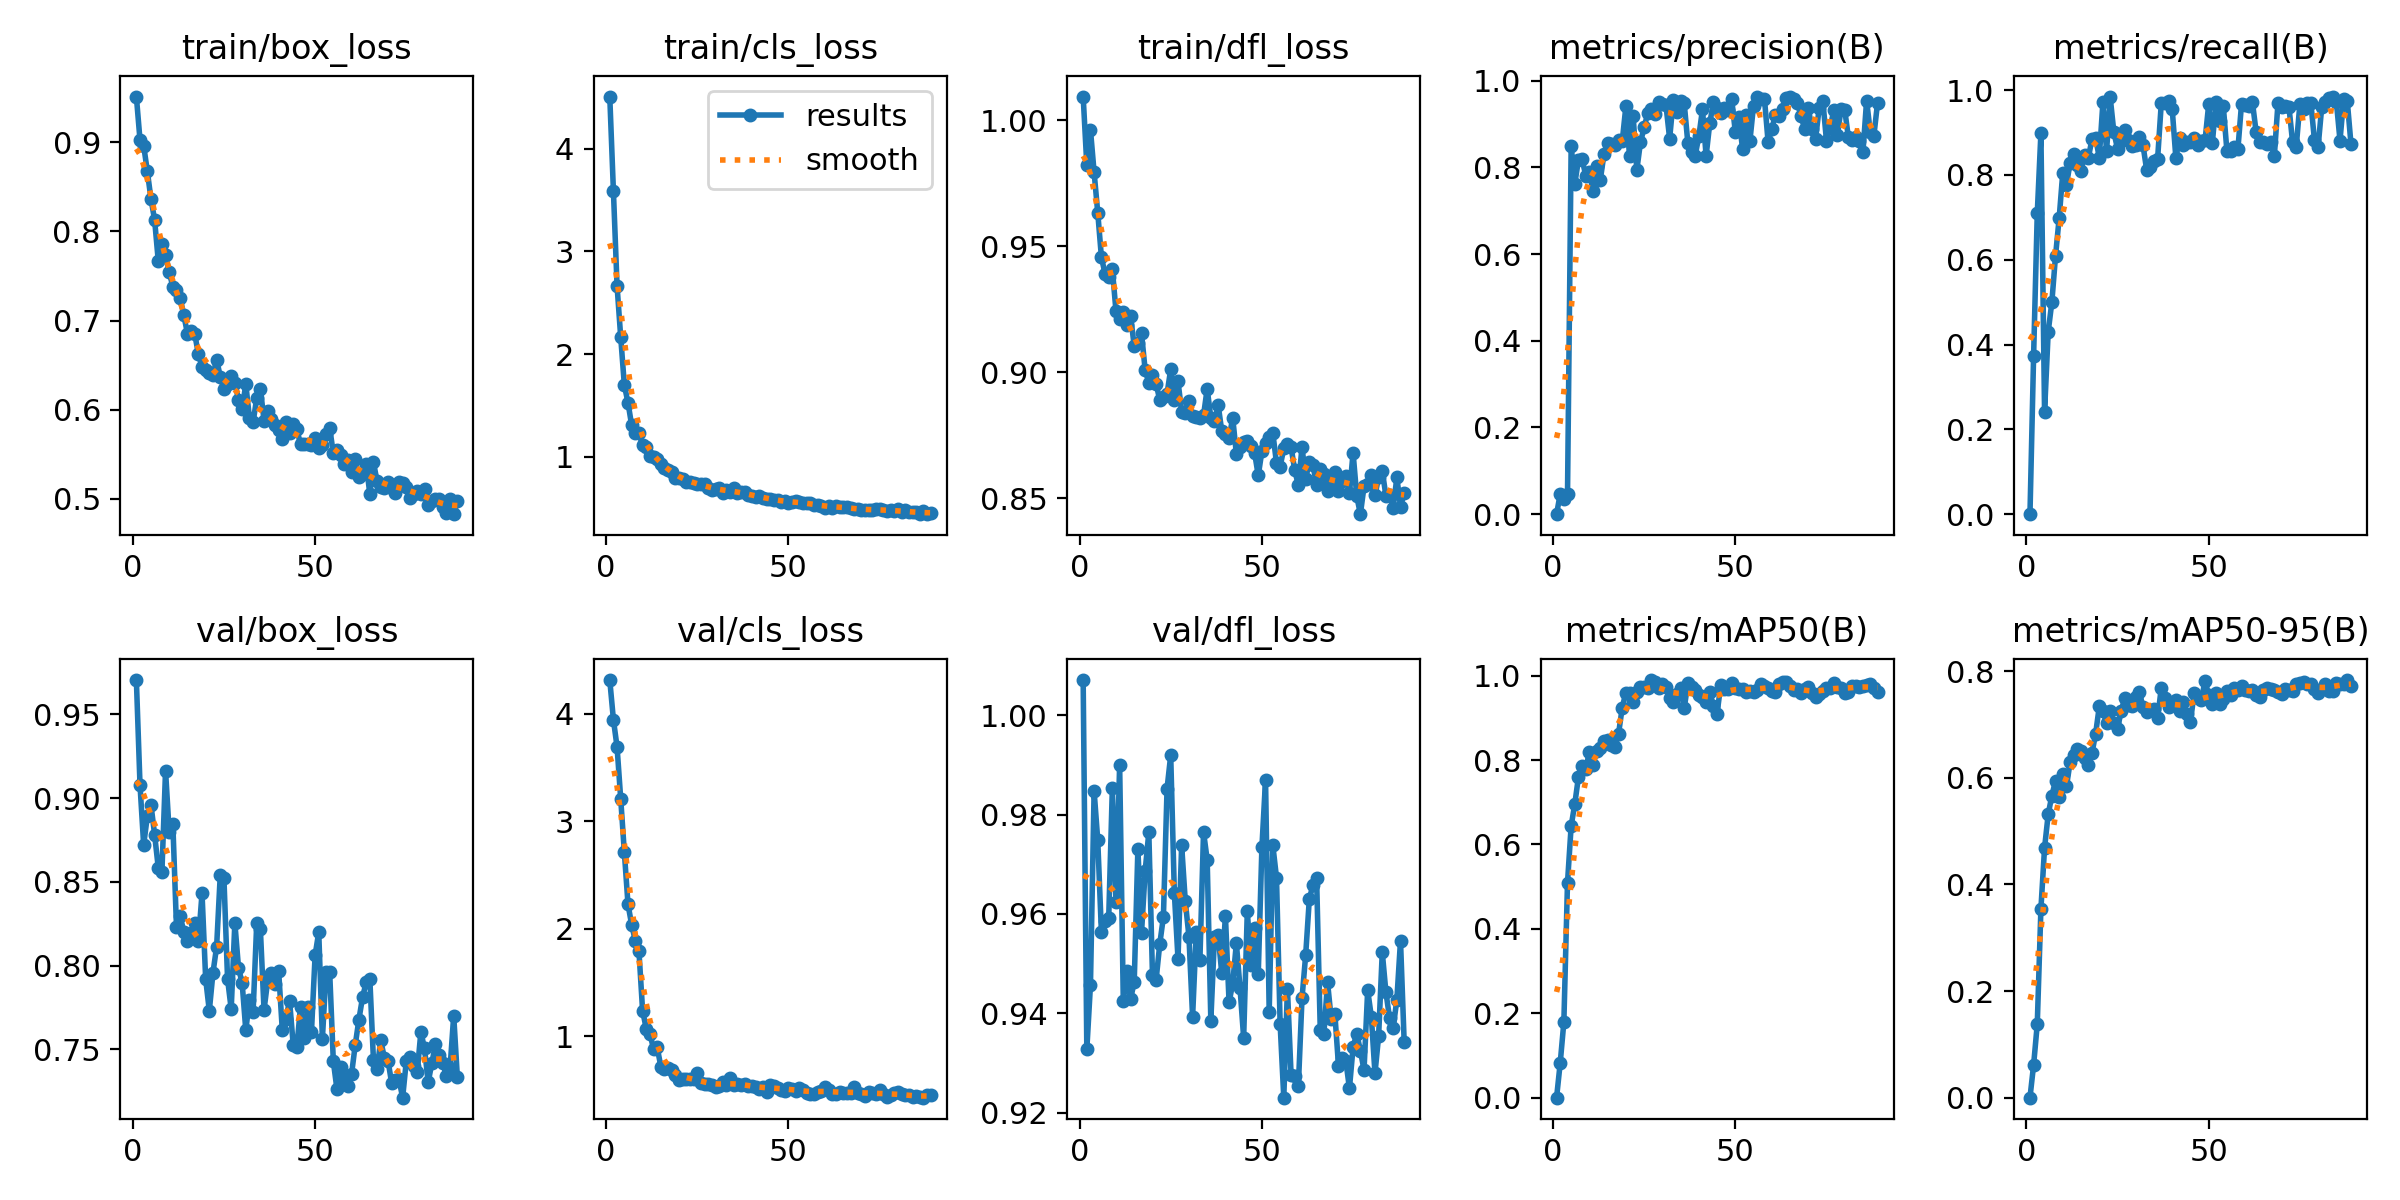

The data file committed next to this chart (first rows):
epoch, time, train/box_loss, train/cls_loss, train/dfl_loss, metrics/precision(B), metrics/recall(B), metrics/mAP50(B), metrics/mAP50-95(B), val/box_loss, val/cls_loss, val/dfl_loss, lr/pg0, lr/pg1, lr/pg2
1, 1.617, 0.9515, 4.506, 1.009, 0, 0, 0, 0, 0.9705, 4.316, 1.007, 6.838e-05, 6.838e-05, 6.838e-05
2, 3.218, 0.9026, 3.586, 0.9822, 0.04675, 0.3742, 0.0822, 0.06153, 0.9077, 3.947, 0.9327, 0.0001408, 0.0001408, 0.0001408
3, 4.806, 0.8964, 2.664, 0.9962, 0.03537, 0.7093, 0.1793, 0.1378, 0.8721, 3.693, 0.9457, 0.0002121, 0.0002121, 0.0002121
4, 6.403, 0.8678, 2.166, 0.9793, 0.04632, 0.8986, 0.5098, 0.3543, 0.8891, 3.21, 0.9847, 0.0002821, 0.0002821, 0.0002821
5, 7.991, 0.8366, 1.698, 0.9633, 0.8497, 0.2412, 0.6439, 0.4685, 0.8962, 2.71, 0.9748, 0.000351, 0.000351, 0.000351
6, 9.566, 0.8131, 1.527, 0.9457, 0.7624, 0.4303, 0.6962, 0.5317, 0.8782, 2.227, 0.9563, 0.0004186, 0.0004186, 0.0004186
7, 11.13, 0.7671, 1.309, 0.939, 0.817, 0.5002, 0.7601, 0.5667, 0.8585, 2.037, 0.9586, 0.000485, 0.000485, 0.000485
8, 12.71, 0.7862, 1.23, 0.9377, 0.819, 0.6083, 0.7859, 0.5943, 0.8558, 1.889, 0.9591, 0.0004956, 0.0004956, 0.0004956
9, 14.28, 0.7739, 1.231, 0.9408, 0.7808, 0.6979, 0.7783, 0.5633, 0.9164, 1.79, 0.9853, 0.0004913, 0.0004913, 0.0004913
10, 15.86, 0.7545, 1.115, 0.9242, 0.7882, 0.8058, 0.8202, 0.6073, 0.8797, 1.236, 0.9624, 0.0004869, 0.0004869, 0.0004869
11, 17.45, 0.738, 1.1, 0.9209, 0.7448, 0.7774, 0.7887, 0.5839, 0.8845, 1.069, 0.99, 0.0004826, 0.0004826, 0.0004826
12, 19.02, 0.734, 1.006, 0.9241, 0.803, 0.8278, 0.8226, 0.6288, 0.8231, 1.021, 0.9425, 0.0004783, 0.0004783, 0.0004783
13, 20.59, 0.725, 1.001, 0.9188, 0.7719, 0.8487, 0.8295, 0.642, 0.8297, 0.8811, 0.9484, 0.0004739, 0.0004739, 0.0004739
14, 22.15, 0.7065, 0.9846, 0.9224, 0.8302, 0.8232, 0.8461, 0.655, 0.8203, 0.8953, 0.9428, 0.0004696, 0.0004696, 0.0004696
15, 23.71, 0.6852, 0.927, 0.9103, 0.8554, 0.8096, 0.8471, 0.6501, 0.8148, 0.7161, 0.9464, 0.0004652, 0.0004652, 0.0004652
16, 25.39, 0.6887, 0.8973, 0.9116, 0.8541, 0.8468, 0.8361, 0.6364, 0.8194, 0.6939, 0.9731, 0.0004609, 0.0004609, 0.0004609
17, 26.96, 0.685, 0.8767, 0.9154, 0.8505, 0.8408, 0.8315, 0.625, 0.8256, 0.7015, 0.9562, 0.0004566, 0.0004566, 0.0004566
18, 28.53, 0.6622, 0.8555, 0.9008, 0.862, 0.884, 0.8629, 0.6467, 0.8145, 0.6832, 0.9687, 0.0004522, 0.0004522, 0.0004522
19, 30.1, 0.6481, 0.7988, 0.8959, 0.8599, 0.887, 0.9245, 0.6825, 0.8431, 0.6387, 0.9764, 0.0004479, 0.0004479, 0.0004479
20, 31.66, 0.6448, 0.7977, 0.899, 0.9406, 0.8411, 0.96, 0.7339, 0.7919, 0.5942, 0.9477, 0.0004436, 0.0004436, 0.0004436
21, 33.24, 0.6413, 0.7825, 0.8955, 0.8264, 0.9715, 0.9594, 0.7257, 0.773, 0.5974, 0.9468, 0.0004392, 0.0004392, 0.0004392
22, 34.79, 0.6386, 0.7602, 0.8889, 0.9175, 0.8571, 0.9374, 0.7023, 0.7957, 0.5967, 0.9539, 0.0004349, 0.0004349, 0.0004349
23, 36.36, 0.6563, 0.7579, 0.8901, 0.7938, 0.9828, 0.9611, 0.7261, 0.8112, 0.5981, 0.9594, 0.0004305, 0.0004305, 0.0004305
24, 37.92, 0.637, 0.7454, 0.8915, 0.8576, 0.901, 0.9724, 0.7033, 0.8541, 0.6032, 0.9852, 0.0004262, 0.0004262, 0.0004262
25, 39.48, 0.6232, 0.7342, 0.9012, 0.892, 0.8619, 0.9722, 0.6909, 0.8525, 0.659, 0.9919, 0.0004219, 0.0004219, 0.0004219
26, 41.05, 0.6286, 0.7352, 0.889, 0.9249, 0.879, 0.9704, 0.7262, 0.792, 0.5663, 0.9642, 0.0004175, 0.0004175, 0.0004175
27, 42.61, 0.6375, 0.7404, 0.8964, 0.9349, 0.9052, 0.9897, 0.749, 0.7741, 0.5492, 0.9509, 0.0004132, 0.0004132, 0.0004132
28, 44.19, 0.6303, 0.6943, 0.8843, 0.9222, 0.8835, 0.9842, 0.7359, 0.8255, 0.5532, 0.9738, 0.0004088, 0.0004088, 0.0004088
29, 45.75, 0.6111, 0.6816, 0.8839, 0.9506, 0.8682, 0.97, 0.7339, 0.7987, 0.5444, 0.9625, 0.0004045, 0.0004045, 0.0004045
30, 47.3, 0.6006, 0.6859, 0.8888, 0.9465, 0.8713, 0.9796, 0.7521, 0.7895, 0.5254, 0.9555, 0.0004002, 0.0004002, 0.0004002
31, 48.86, 0.6287, 0.6998, 0.8825, 0.9427, 0.8887, 0.9733, 0.7601, 0.7614, 0.5326, 0.9393, 0.0003958, 0.0003958, 0.0003958
32, 50.53, 0.5906, 0.6469, 0.8823, 0.8661, 0.8695, 0.9482, 0.7327, 0.7794, 0.5692, 0.9564, 0.0003915, 0.0003915, 0.0003915
33, 52.08, 0.5856, 0.6773, 0.882, 0.9562, 0.8114, 0.9385, 0.7237, 0.7722, 0.5418, 0.9506, 0.0003871, 0.0003871, 0.0003871
34, 53.64, 0.6133, 0.6616, 0.8829, 0.9279, 0.8181, 0.9572, 0.7278, 0.8254, 0.6099, 0.9765, 0.0003828, 0.0003828, 0.0003828
35, 55.21, 0.6235, 0.6968, 0.8934, 0.9525, 0.8339, 0.9704, 0.7291, 0.8216, 0.5433, 0.9709, 0.0003785, 0.0003785, 0.0003785
36, 56.79, 0.5877, 0.6469, 0.882, 0.9473, 0.8387, 0.9227, 0.7119, 0.7735, 0.5562, 0.9385, 0.0003741, 0.0003741, 0.0003741
37, 58.35, 0.599, 0.6565, 0.8807, 0.8552, 0.969, 0.983, 0.7689, 0.791, 0.5485, 0.9554, 0.0003698, 0.0003698, 0.0003698
38, 59.92, 0.5897, 0.6595, 0.8871, 0.8348, 0.9702, 0.9723, 0.7498, 0.7954, 0.5514, 0.9558, 0.0003654, 0.0003654, 0.0003654
39, 61.48, 0.5828, 0.6294, 0.8766, 0.8272, 0.9743, 0.965, 0.7329, 0.7889, 0.5382, 0.948, 0.0003611, 0.0003611, 0.0003611
40, 63.03, 0.5777, 0.6242, 0.8756, 0.8713, 0.955, 0.9548, 0.7404, 0.797, 0.5362, 0.9596, 0.0003568, 0.0003568, 0.0003568
41, 64.59, 0.5666, 0.6142, 0.8739, 0.9335, 0.8399, 0.9485, 0.7461, 0.7617, 0.5272, 0.9422, 0.0003524, 0.0003524, 0.0003524
42, 66.15, 0.5861, 0.622, 0.8819, 0.8266, 0.8872, 0.9378, 0.7261, 0.7682, 0.5076, 0.946, 0.0003481, 0.0003481, 0.0003481
43, 67.7, 0.5739, 0.6047, 0.8676, 0.9016, 0.871, 0.9615, 0.743, 0.7791, 0.5217, 0.9541, 0.0003437, 0.0003437, 0.0003437
44, 69.26, 0.584, 0.594, 0.8703, 0.9502, 0.8767, 0.928, 0.7206, 0.7526, 0.4818, 0.9451, 0.0003394, 0.0003394, 0.0003394
45, 70.83, 0.578, 0.5949, 0.8722, 0.938, 0.8774, 0.9102, 0.7055, 0.7514, 0.5452, 0.9351, 0.0003351, 0.0003351, 0.0003351
46, 72.38, 0.5611, 0.5793, 0.8726, 0.926, 0.888, 0.9773, 0.7584, 0.7754, 0.536, 0.9605, 0.0003307, 0.0003307, 0.0003307
47, 73.94, 0.5614, 0.5856, 0.8707, 0.9377, 0.871, 0.9679, 0.7497, 0.7568, 0.5195, 0.9498, 0.0003264, 0.0003264, 0.0003264
48, 75.6, 0.5619, 0.5587, 0.868, 0.933, 0.8796, 0.9676, 0.7466, 0.775, 0.4937, 0.9572, 0.000322, 0.000322, 0.000322
49, 77.16, 0.5604, 0.5695, 0.859, 0.9584, 0.8816, 0.982, 0.7825, 0.7601, 0.4857, 0.9479, 0.0003177, 0.0003177, 0.0003177
50, 78.74, 0.568, 0.5562, 0.8687, 0.8823, 0.9666, 0.971, 0.7548, 0.8061, 0.5136, 0.9734, 0.0003134, 0.0003134, 0.0003134
51, 80.32, 0.5571, 0.5608, 0.872, 0.9155, 0.8757, 0.969, 0.7381, 0.82, 0.5046, 0.987, 0.000309, 0.000309, 0.000309
52, 81.89, 0.5604, 0.5688, 0.8745, 0.8417, 0.9717, 0.9686, 0.759, 0.7563, 0.4928, 0.9403, 0.0003047, 0.0003047, 0.0003047
53, 83.46, 0.5727, 0.5609, 0.8759, 0.92, 0.9265, 0.9606, 0.7384, 0.7959, 0.5167, 0.9738, 0.0003003, 0.0003003, 0.0003003
54, 85.03, 0.5793, 0.55, 0.864, 0.8605, 0.9631, 0.9643, 0.747, 0.796, 0.4969, 0.9673, 0.000296, 0.000296, 0.000296
55, 86.59, 0.551, 0.5508, 0.8626, 0.9424, 0.8558, 0.9607, 0.7634, 0.7427, 0.4721, 0.9378, 0.0002917, 0.0002917, 0.0002917
56, 88.13, 0.5551, 0.555, 0.8698, 0.9627, 0.8568, 0.9651, 0.7562, 0.726, 0.4572, 0.923, 0.0002873, 0.0002873, 0.0002873
57, 89.69, 0.5485, 0.5337, 0.8717, 0.9577, 0.8656, 0.981, 0.7694, 0.7393, 0.4588, 0.9449, 0.000283, 0.000283, 0.000283
58, 91.24, 0.5394, 0.5373, 0.8703, 0.9579, 0.8602, 0.9757, 0.7644, 0.7321, 0.4783, 0.9276, 0.0002786, 0.0002786, 0.0002786
59, 92.8, 0.5434, 0.5252, 0.8611, 0.8579, 0.9674, 0.971, 0.7714, 0.7283, 0.4916, 0.9274, 0.0002743, 0.0002743, 0.0002743
60, 94.37, 0.5302, 0.5065, 0.8551, 0.8893, 0.9661, 0.9643, 0.7657, 0.7352, 0.5288, 0.9254, 0.00027, 0.00027, 0.00027
... 29 more rows
